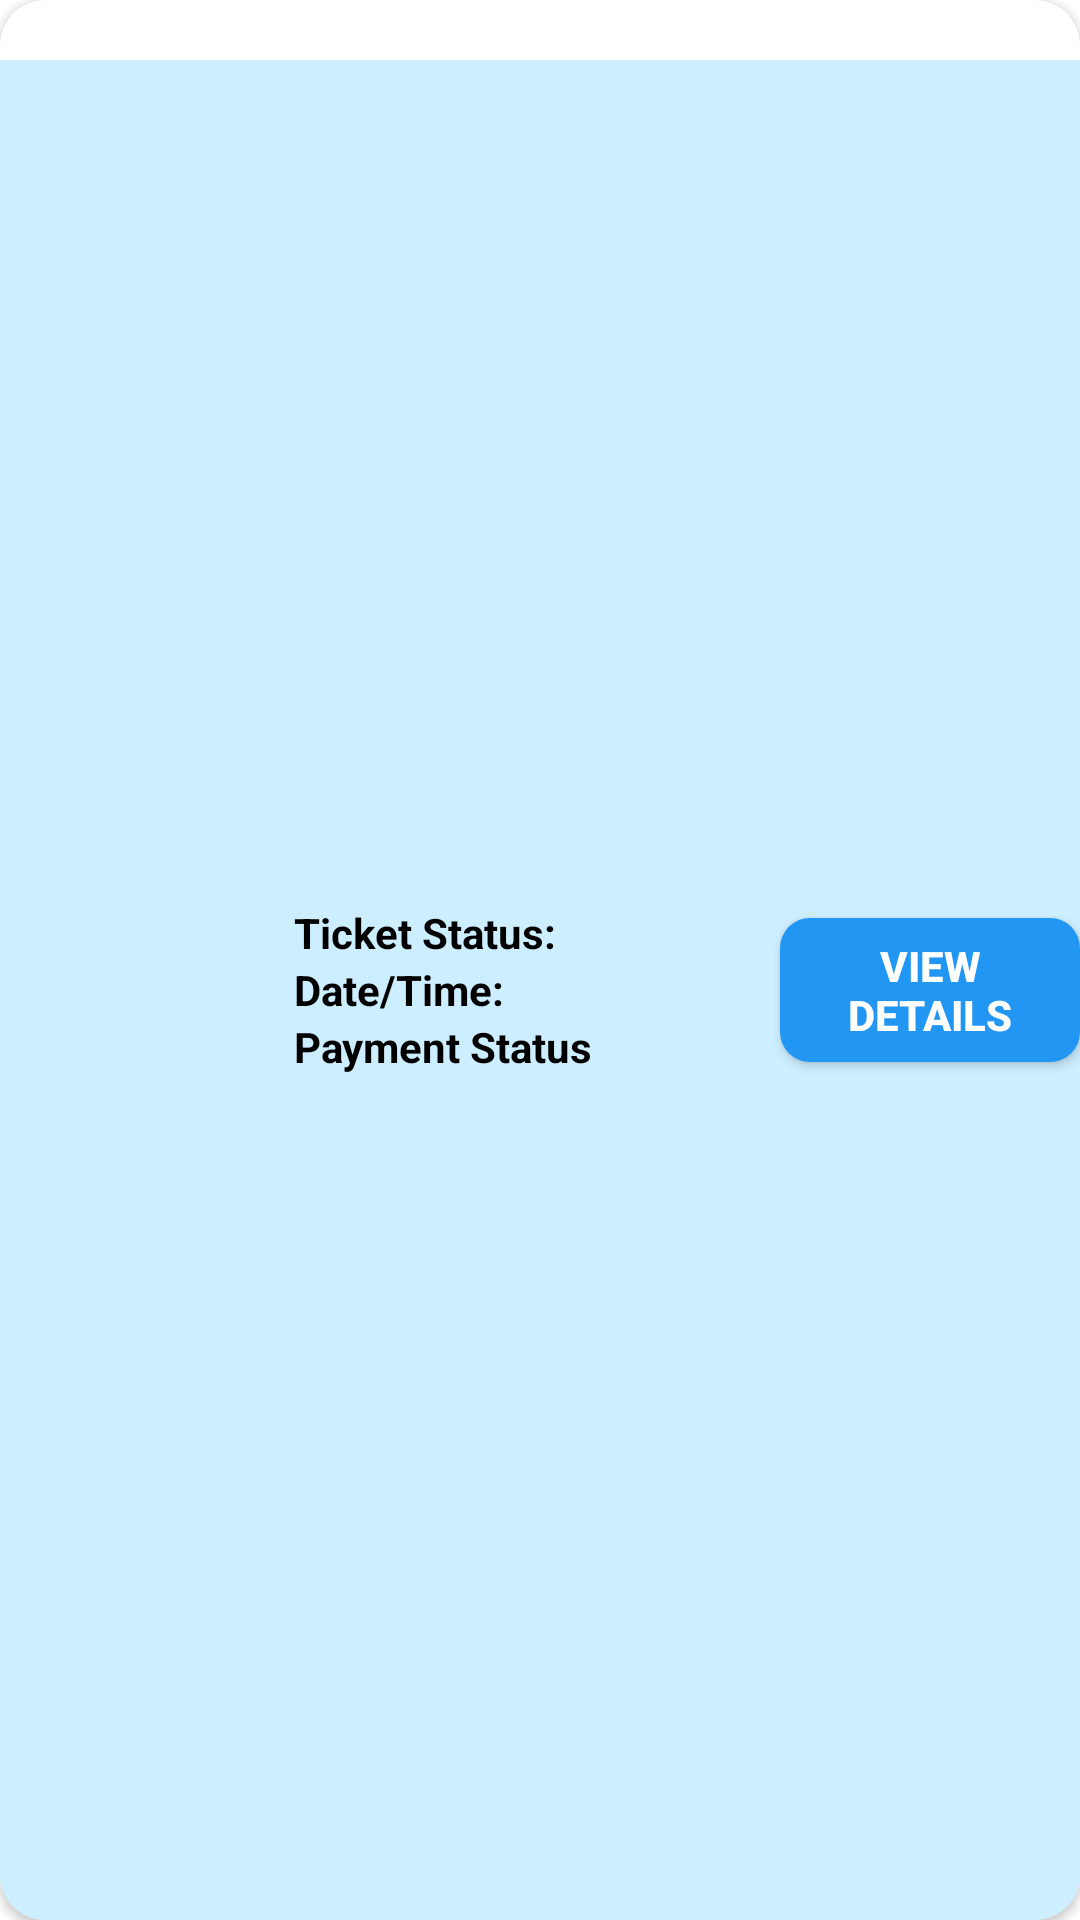

Layout XML and referenced resources for this Android screen:
<!-- AndroidManifest.xml: application theme Theme.FlowApp -->
<!-- res/layout/each_ticket.xml -->
<?xml version="1.0" encoding="utf-8"?>
<androidx.cardview.widget.CardView xmlns:android="http://schemas.android.com/apk/res/android"
    android:layout_width="400dp"
    android:layout_height="150dp"
    xmlns:app="http://schemas.android.com/apk/res-auto"
    app:cardCornerRadius="15dp"
    android:layout_margin="5dp"
    android:padding="5dp"
    android:layout_gravity="center_horizontal"
    android:foregroundGravity="center">

    <LinearLayout
        android:layout_width="match_parent"
        android:layout_height="match_parent"
        android:layout_marginTop="20dp"
        android:orientation="horizontal"
        android:background="@color/input_field"
        android:gravity="center_vertical"
        >

        <ImageView
            android:id="@+id/ticketImage"
            android:layout_width="86dp"
            android:layout_height="73dp"
            android:contentDescription="@string/ticket"
            android:src="@drawable/ticket" />

        <LinearLayout
            android:layout_width="0dp"
            android:layout_height="wrap_content"
            android:layout_weight="1"
            android:layout_gravity="center"
            android:layout_marginStart="12dp"
            android:orientation="vertical">

            <TextView
                android:id="@+id/ticketNumber"
                android:layout_width="wrap_content"
                android:layout_height="wrap_content"
                android:text="@string/ticketStatus"
                android:textColor="@color/black"
                android:textStyle="bold"
                />
            <TextView
                android:id="@+id/date_time"
                android:layout_width="wrap_content"
                android:layout_height="wrap_content"
                android:textStyle="bold"
                android:textColor="@color/black"
                android:text="@string/date"
                />
            <TextView
                android:id="@+id/ticketPaymentStatus"
                android:layout_width="wrap_content"
                android:textStyle="bold"
                android:textColor="@color/black"
                android:layout_height="wrap_content"
                android:text="@string/paymentStatus" />

        </LinearLayout>
        <Button
            android:id="@+id/changePassBtn"
            android:layout_width="wrap_content"
            android:layout_height="wrap_content"
            android:layout_gravity="center"
            android:background="@drawable/slightly_round_corner_button"
            android:text="@string/viewDetails"
            android:textColor="@color/white"
            android:textStyle="bold" />
    </LinearLayout>

</androidx.cardview.widget.CardView>
<!-- resources referenced by this layout -->
<resources>
  <color name="black">#FF000000</color>
  <color name="input_field">#CDEEFF</color>
  <color name="white">#FFFFFFFF</color>
  <!-- drawable slightly_round_corner_button (drawable) -->
  <?xml version="1.0" encoding="utf-8"?>
  <shape xmlns:android="http://schemas.android.com/apk/res/android" android:shape="rectangle" >
      <corners
          android:radius="10dp"
          />
      <solid
          android:color="@color/blue"
          />
      <padding
          android:left="0dp"
          android:top="0dp"
          android:right="0dp"
          android:bottom="0dp"
          />
      <size
          android:width="100dp"
          android:height="40dp"
          />
  
  </shape>
  <string name="date">Date/Time:</string>
  <string name="paymentStatus">Payment Status</string>
  <string name="ticket">Ticket</string>
  <string name="ticketStatus">Ticket Status:</string>
  <string name="viewDetails">View\nDetails</string>
  <style name="Theme.FlowApp" parent="Theme.MaterialComponents.Light.NoActionBar">
          <item name="colorPrimary">@color/dark_blue</item>
          <item name="colorPrimaryVariant">@color/dark_blue</item>
      </style>
  <color name="blue">#2196F3</color>
  <color name="dark_blue">#3F51B5</color>
</resources>
